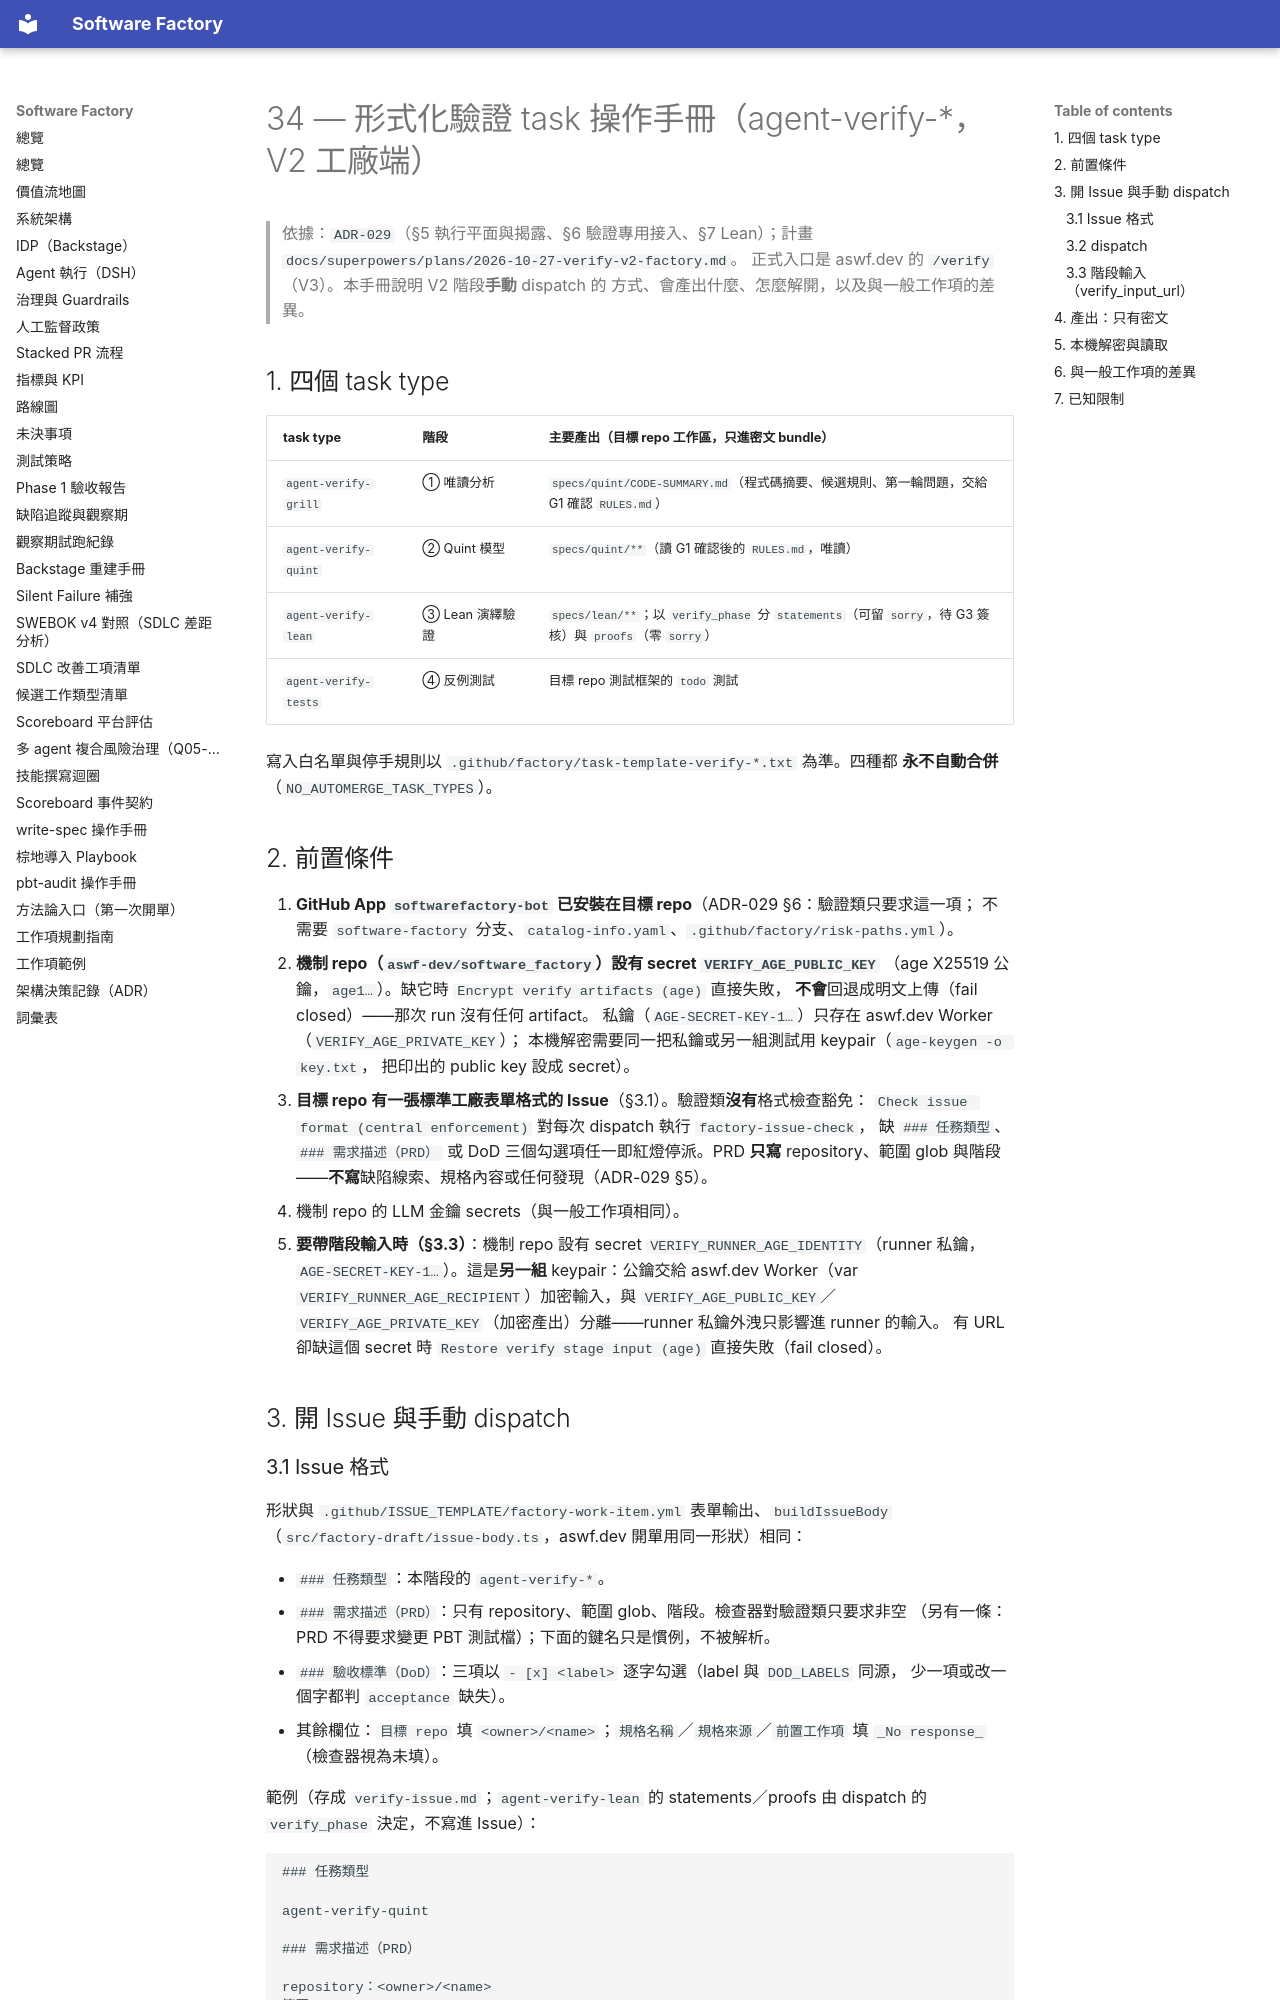

repository: aswf-dev/software_factory · page: 34-verify-runbook/index.html · generator: mkdocs

# 34 — 形式化驗證 task 操作手冊（agent-verify-*，V2 工廠端）

> 依據：`ADR-029`（§5 執行平面與揭露、§6 驗證專用接入、§7 Lean）；計畫
> `docs/superpowers/plans/2026-10-27-verify-v2-factory.md`。
> 正式入口是 aswf.dev 的 `/verify`（V3）。本手冊說明 V2 階段**手動** dispatch 的
> 方式、會產出什麼、怎麼解開，以及與一般工作項的差異。

## 1. 四個 task type

| task type | 階段 | 主要產出（目標 repo 工作區，只進密文 bundle） |
|---|---|---|
| `agent-verify-grill` | ① 唯讀分析 | `specs/quint/CODE-SUMMARY.md`（程式碼摘要、候選規則、第一輪問題，交給 G1 確認 `RULES.md`） |
| `agent-verify-quint` | ② Quint 模型 | `specs/quint/**`（讀 G1 確認後的 `RULES.md`，唯讀） |
| `agent-verify-lean` | ③ Lean 演繹驗證 | `specs/lean/**`；以 `verify_phase` 分 `statements`（可留 `sorry`，待 G3 簽核）與 `proofs`（零 `sorry`） |
| `agent-verify-tests` | ④ 反例測試 | 目標 repo 測試框架的 `todo` 測試 |

寫入白名單與停手規則以 `.github/factory/task-template-verify-*.txt` 為準。四種都
**永不自動合併**（`NO_AUTOMERGE_TASK_TYPES`）。

## 2. 前置條件

1. **GitHub App `softwarefactory-bot` 已安裝在目標 repo**（ADR-029 §6：驗證類只要求這一項；
   不需要 `software-factory` 分支、`catalog-info.yaml`、`.github/factory/risk-paths.yml`）。
2. **機制 repo（`aswf-dev/software_factory`）設有 secret `VERIFY_AGE_PUBLIC_KEY`**
   （age X25519 公鑰，`age1…`）。缺它時 `Encrypt verify artifacts (age)` 直接失敗，
   **不會**回退成明文上傳（fail closed）——那次 run 沒有任何 artifact。
   私鑰（`AGE-SECRET-KEY-1…`）只存在 aswf.dev Worker（`VERIFY_AGE_PRIVATE_KEY`）；
   本機解密需要同一把私鑰或另一組測試用 keypair（`age-keygen -o key.txt`，
   把印出的 public key 設成 secret）。
3. **目標 repo 有一張標準工廠表單格式的 Issue**（§3.1）。驗證類**沒有**格式檢查豁免：
   `Check issue format (central enforcement)` 對每次 dispatch 執行 `factory-issue-check`，
   缺 `### 任務類型`、`### 需求描述（PRD）` 或 DoD 三個勾選項任一即紅燈停派。PRD **只寫**
   repository、範圍 glob 與階段——**不寫**缺陷線索、規格內容或任何發現（ADR-029 §5）。
4. 機制 repo 的 LLM 金鑰 secrets（與一般工作項相同）。
5. **要帶階段輸入時（§3.3）**：機制 repo 設有 secret `VERIFY_RUNNER_AGE_IDENTITY`（runner
   私鑰，`AGE-SECRET-KEY-1…`）。這是**另一組** keypair：公鑰交給 aswf.dev Worker（var
   `VERIFY_RUNNER_AGE_RECIPIENT`）加密輸入，與 `VERIFY_AGE_PUBLIC_KEY`／
   `VERIFY_AGE_PRIVATE_KEY`（加密產出）分離——runner 私鑰外洩只影響進 runner 的輸入。
   有 URL 卻缺這個 secret 時 `Restore verify stage input (age)` 直接失敗（fail closed）。

## 3. 開 Issue 與手動 dispatch
